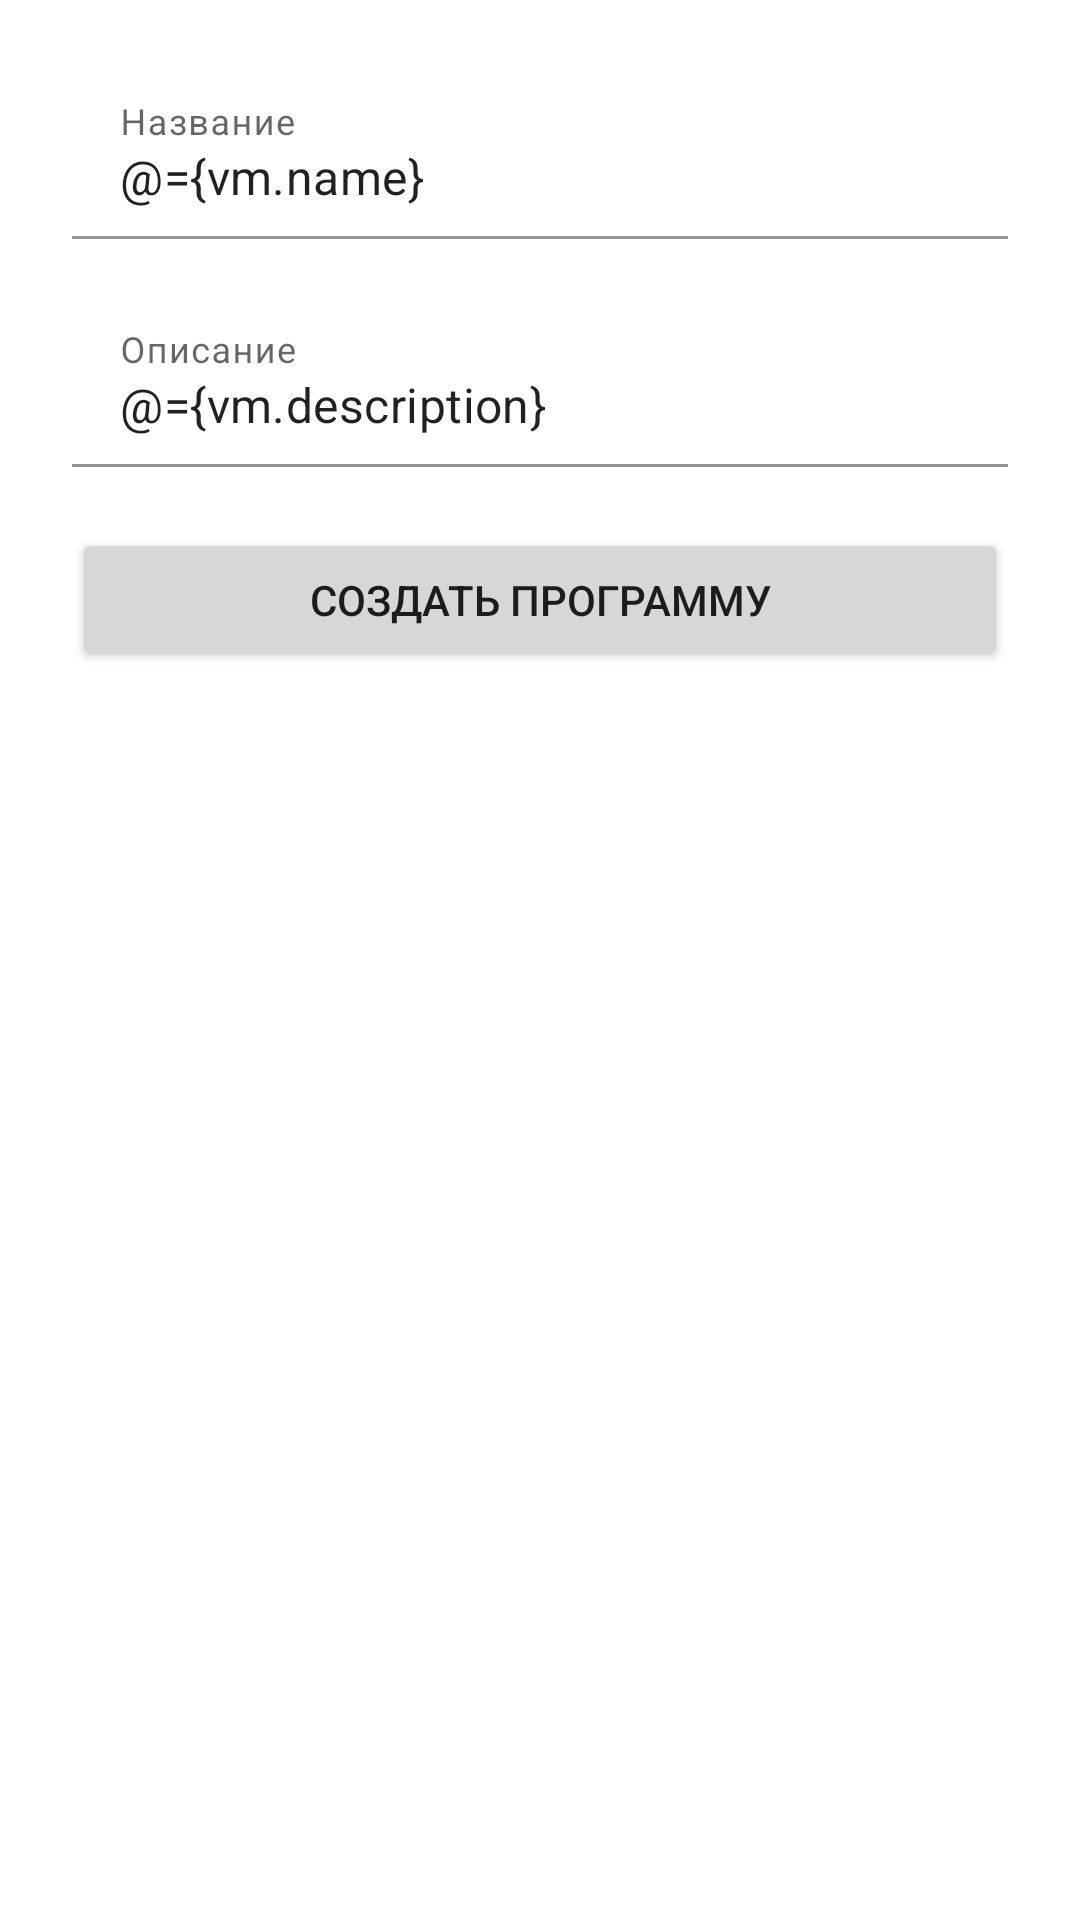

Produce the Android XML layout that renders to this screen, including the resource entries it uses.
<!-- AndroidManifest.xml: application theme AppThemeLight -->
<!-- res/layout/dialog_create_program.xml -->
<?xml version="1.0" encoding="utf-8"?>
<layout xmlns:android="http://schemas.android.com/apk/res/android"
    xmlns:app="http://schemas.android.com/apk/res-auto">

    <data>

        <variable
            name="vm"
            type="com.example.fithelper.ui.home.programs.create_program.CreateProgramViewModel" />
    </data>

    <LinearLayout
        android:layout_width="match_parent"
        android:layout_height="wrap_content"
        android:elevation="1dp"
        android:orientation="vertical"
        android:padding="?attr/dialogPreferredPadding">

        <com.google.android.material.textfield.TextInputLayout
            android:id="@+id/nameTIL"
            android:layout_width="match_parent"
            android:layout_height="wrap_content"
            android:hint="@string/name"
            app:errorEnabled="true">

            <com.google.android.material.textfield.TextInputEditText
                android:layout_width="match_parent"
                android:layout_height="wrap_content"
                android:inputType="text"
                android:text="@={vm.name}" />

        </com.google.android.material.textfield.TextInputLayout>

        <com.google.android.material.textfield.TextInputLayout
            android:id="@+id/descriptionTIL"
            android:layout_width="match_parent"
            android:layout_height="wrap_content"
            android:hint="@string/description"
            app:counterMaxLength="100"
            app:errorEnabled="true">

            <com.google.android.material.textfield.TextInputEditText
                android:id="@+id/descriptionET"
                android:layout_width="match_parent"
                android:layout_height="wrap_content"
                android:inputType="textMultiLine"
                android:maxLength="100"
                android:text="@={vm.description}" />

        </com.google.android.material.textfield.TextInputLayout>

        <Button
            android:id="@+id/createProgramBtn"
            android:layout_width="match_parent"
            android:layout_height="wrap_content"
            android:layout_gravity="center"
            android:text="@string/create_program"
            app:cornerRadius="16dp" />

    </LinearLayout>

</layout>
<!-- resources referenced by this layout -->
<resources>
  <string name="create_program">Создать программу</string>
  <string name="description">Описание</string>
  <string name="name">Название</string>
  <style name="AppThemeLight" parent="BaseAppThemeLight" />
  <style name="BaseAppThemeLight" parent="Theme.MaterialComponents.Light.DarkActionBar">
          <item name="android:windowBackground">@color/background</item>
          <item name="colorPrimaryDark">@color/colorPrimaryDark</item>
          <item name="colorPrimary">@color/colorPrimary</item>
          <item name="colorAccent">@color/colorAccent</item>
          <item name="colorControlNormal">@color/black</item>
  
          <item name="bottomSheetDialogTheme">
              @style/ThemeOverlay.BaseAppThemeLight.BottomSheetDialog
          </item>
          <item name="textInputStyle">@style/Widget.BaseAppThemeLight.TextInput</item>
          <item name="floatingActionButtonStyle">
              @style/Widget.BaseAppThemeLight.FloatingActionButton
          </item>
      </style>
  <color name="background">@color/white</color>
  <color name="colorPrimaryDark">@color/clr600</color>
  <color name="colorPrimary">@color/clr600</color>
  <color name="colorAccent">@color/clr600</color>
  <color name="black">#000000</color>
  <style name="ThemeOverlay.BaseAppThemeLight.BottomSheetDialog" parent="Theme.MaterialComponents.Light.BottomSheetDialog">
          <item name="colorPrimaryDark">@color/colorPrimaryDark</item>
          <item name="colorPrimary">@color/colorPrimary</item>
          <item name="colorAccent">@color/colorAccent</item>
          <item name="colorControlNormal">@color/black</item>
  
          
          <item name="android:windowIsFloating">false</item>
          <item name="android:windowSoftInputMode">adjustResize</item>
          
  
          <item name="textInputStyle">@style/Widget.BaseAppThemeLight.TextInput</item>
      </style>
  <style name="Widget.BaseAppThemeLight.TextInput" parent="Widget.MaterialComponents.TextInputLayout.FilledBox">
          <item name="boxBackgroundColor">?android:attr/windowBackground</item>
      </style>
  <style name="Widget.BaseAppThemeLight.FloatingActionButton" parent="Widget.MaterialComponents.FloatingActionButton">
          <item name="backgroundTint">@color/colorAccent</item>
          <item name="tint">@color/white</item>
      </style>
  <color name="white">#ffffff</color>
  <color name="clr600">#4469EB</color>
</resources>
